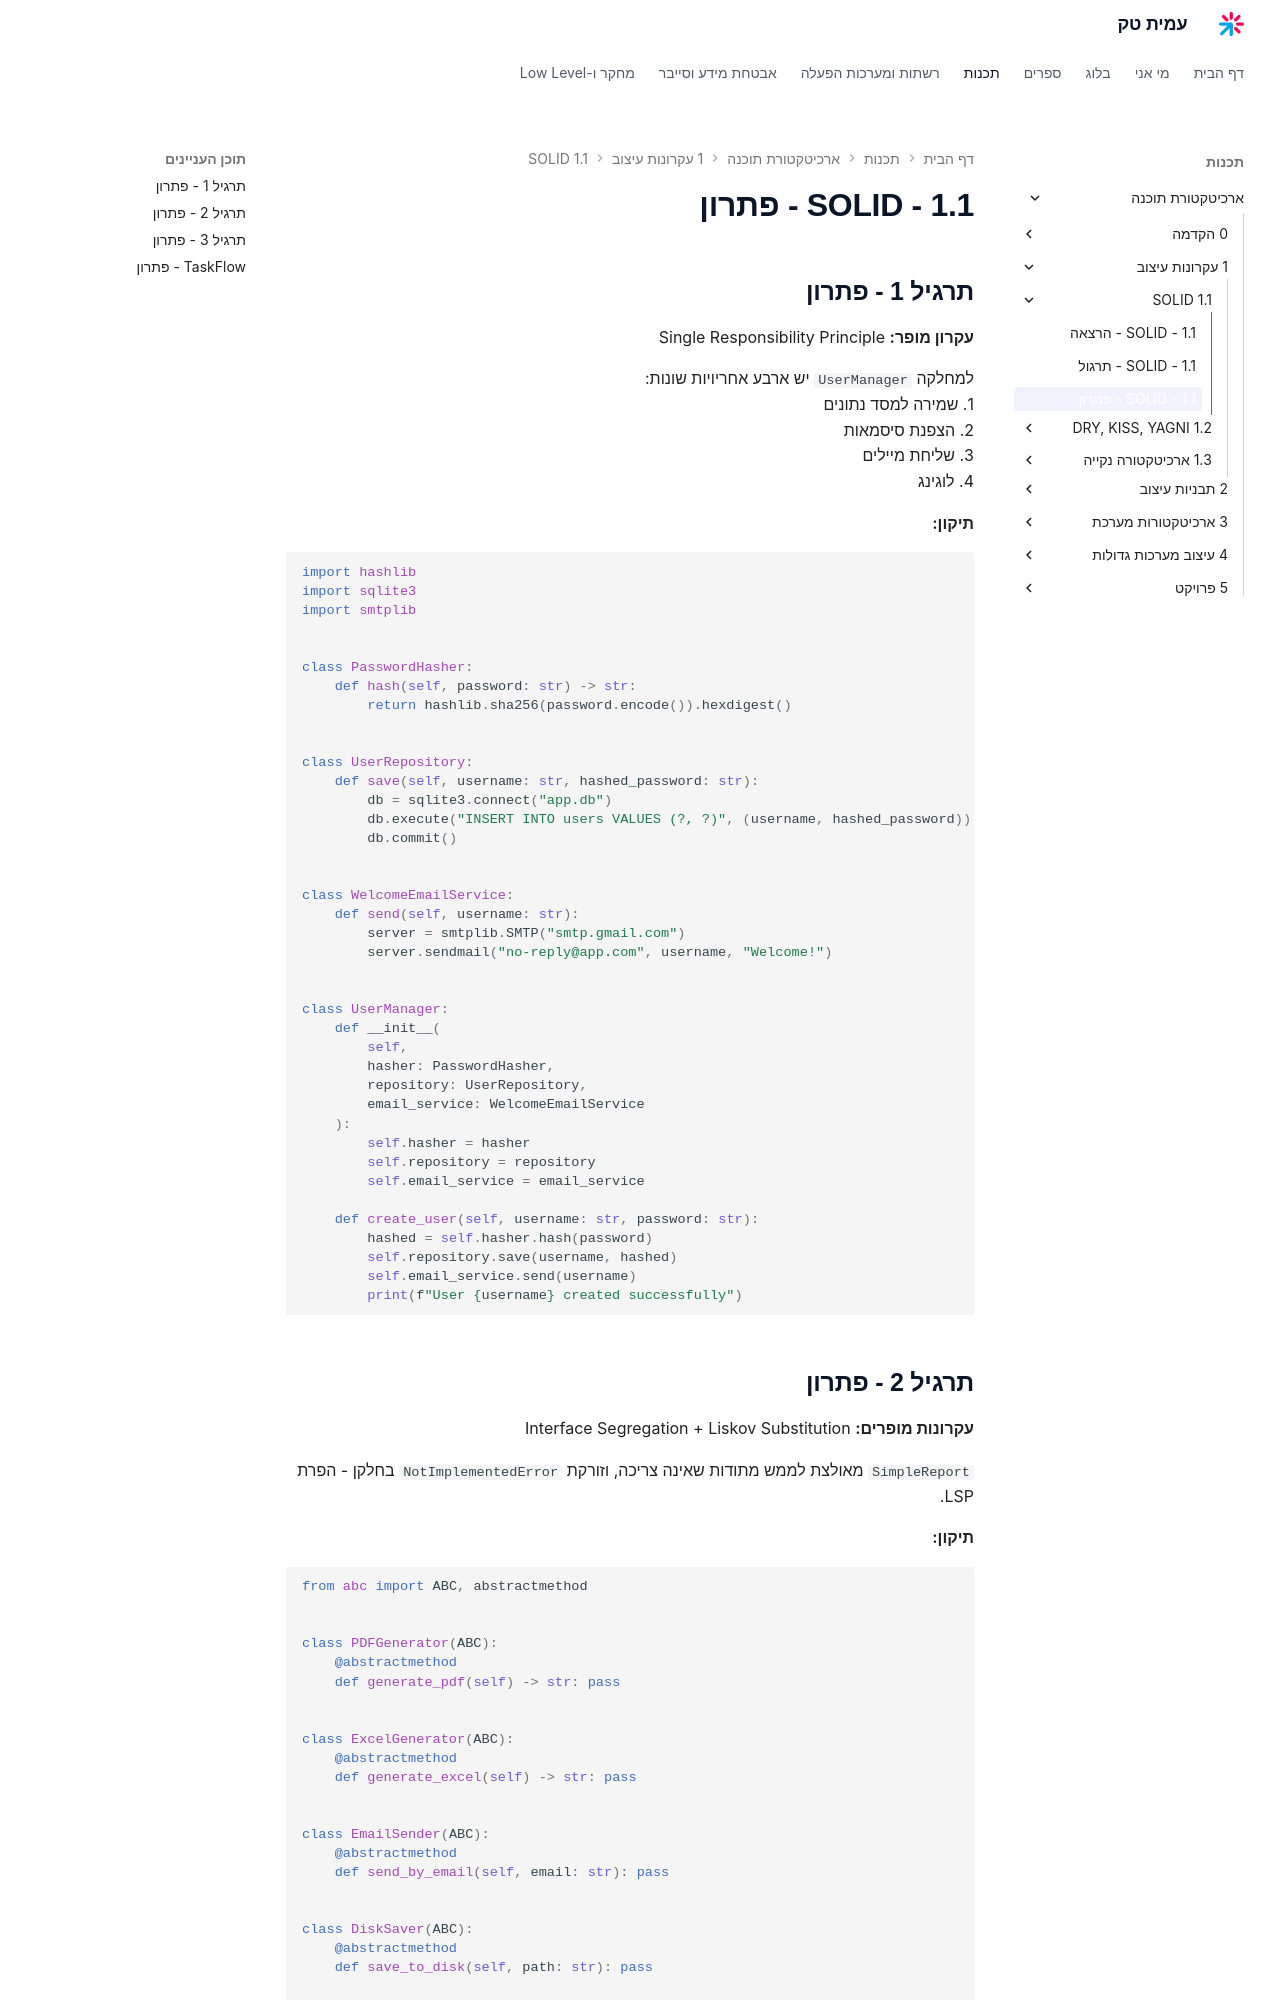

repository: AmitPinchasi/amittech · page: ארכיטקטורת-תוכנה/1 - עקרונות עיצוב/1.1 - SOLID/1.1 - SOLID - פתרון/index.html · generator: mkdocs

## תרגיל 1 - פתרון

**עקרון מופר:** Single Responsibility Principle

למחלקה `UserManager` יש ארבע אחריויות שונות:
1. שמירה למסד נתונים
2. הצפנת סיסמאות
3. שליחת מיילים
4. לוגינג

**תיקון:**

```python
import hashlib
import sqlite3
import smtplib


class PasswordHasher:
    def hash(self, password: str) -> str:
        return hashlib.sha256(password.encode()).hexdigest()


class UserRepository:
    def save(self, username: str, hashed_password: str):
        db = sqlite3.connect("app.db")
        db.execute("INSERT INTO users VALUES (?, ?)", (username, hashed_password))
        db.commit()


class WelcomeEmailService:
    def send(self, username: str):
        server = smtplib.SMTP("smtp.gmail.com")
        server.sendmail("no-reply@app.com", username, "Welcome!")


class UserManager:
    def __init__(
        self,
        hasher: PasswordHasher,
        repository: UserRepository,
        email_service: WelcomeEmailService
    ):
        self.hasher = hasher
        self.repository = repository
        self.email_service = email_service

    def create_user(self, username: str, password: str):
        hashed = self.hasher.hash(password)
        self.repository.save(username, hashed)
        self.email_service.send(username)
        print(f"User {username} created successfully")
```
